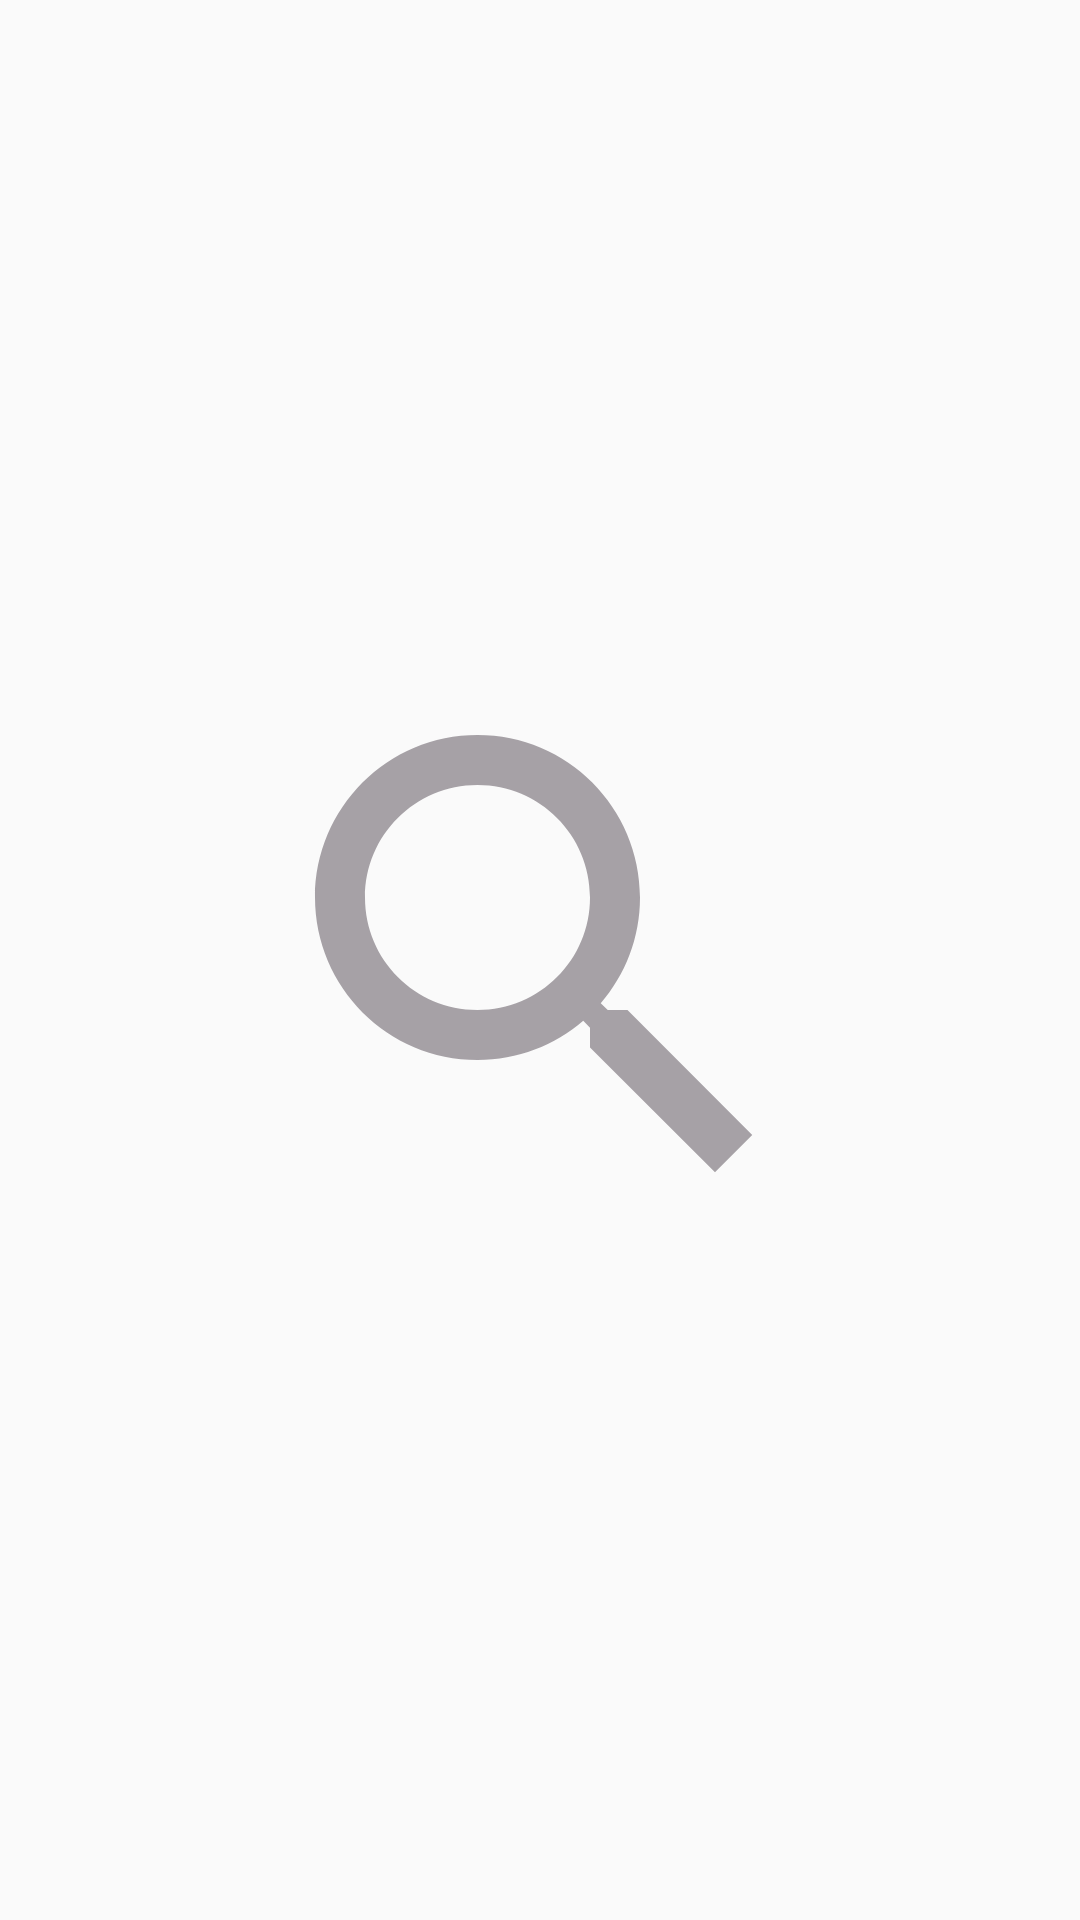

Here is an Android app screen rendered from its layout file. Give the layout XML and the strings, colors and styles it references.
<!-- AndroidManifest.xml: application theme AppTheme -->
<!-- res/layout/fragment_find_friend.xml -->
<?xml version="1.0" encoding="utf-8"?>
<RelativeLayout xmlns:android="http://schemas.android.com/apk/res/android"
    xmlns:tools="http://schemas.android.com/tools"
    android:layout_width="match_parent"
    android:layout_height="match_parent"
    tools:context=".Social.FindFriendFragment">

    <ImageView
        android:layout_width="200dp"
        android:layout_height="200dp"
        android:layout_centerHorizontal="true"
        android:layout_centerVertical="true"
        android:src="@drawable/ic_search"/>

</RelativeLayout>
<!-- resources referenced by this layout -->
<resources>
  <!-- drawable ic_search (drawable) -->
  <vector android:height="24dp" android:tint="#A6A1A6"
      android:viewportHeight="24.0" android:viewportWidth="24.0"
      android:width="24dp" xmlns:android="http://schemas.android.com/apk/res/android">
      <path android:fillColor="#FF000000" android:pathData="M15.5,14h-0.79l-0.28,-0.27C15.41,12.59 16,11.11 16,9.5 16,5.91 13.09,3 9.5,3S3,5.91 3,9.5 5.91,16 9.5,16c1.61,0 3.09,-0.59 4.23,-1.57l0.27,0.28v0.79l5,4.99L20.49,19l-4.99,-5zM9.5,14C7.01,14 5,11.99 5,9.5S7.01,5 9.5,5 14,7.01 14,9.5 11.99,14 9.5,14z"/>
  </vector>
  <style name="AppTheme" parent="Theme.AppCompat.Light.NoActionBar">
          
          <item name="colorPrimary">@color/colorPrimary</item>
          <item name="colorPrimaryDark">@color/colorPrimaryDark</item>
          <item name="colorAccent">@color/colorAccent</item>
          <item name="backgroundcolor">#F5EEEE</item>
          <item name="cardbackground">#ffffff</item>
          <item name="textcolor">#808080</item>
          <item name="tintcolor">#ffffff</item>
          <item name="buttoncolor">@color/colorPrimary</item>
          <item name="actionModeBackground">@color/colorPrimary</item>
          
          <item name="android:windowContentTransitions" tools:targetApi="lollipop">true</item>
      </style>
  <color name="colorPrimary">#ff0000</color>
  <color name="colorPrimaryDark">#BC281E</color>
  <color name="colorAccent">#D81B1B</color>
</resources>
